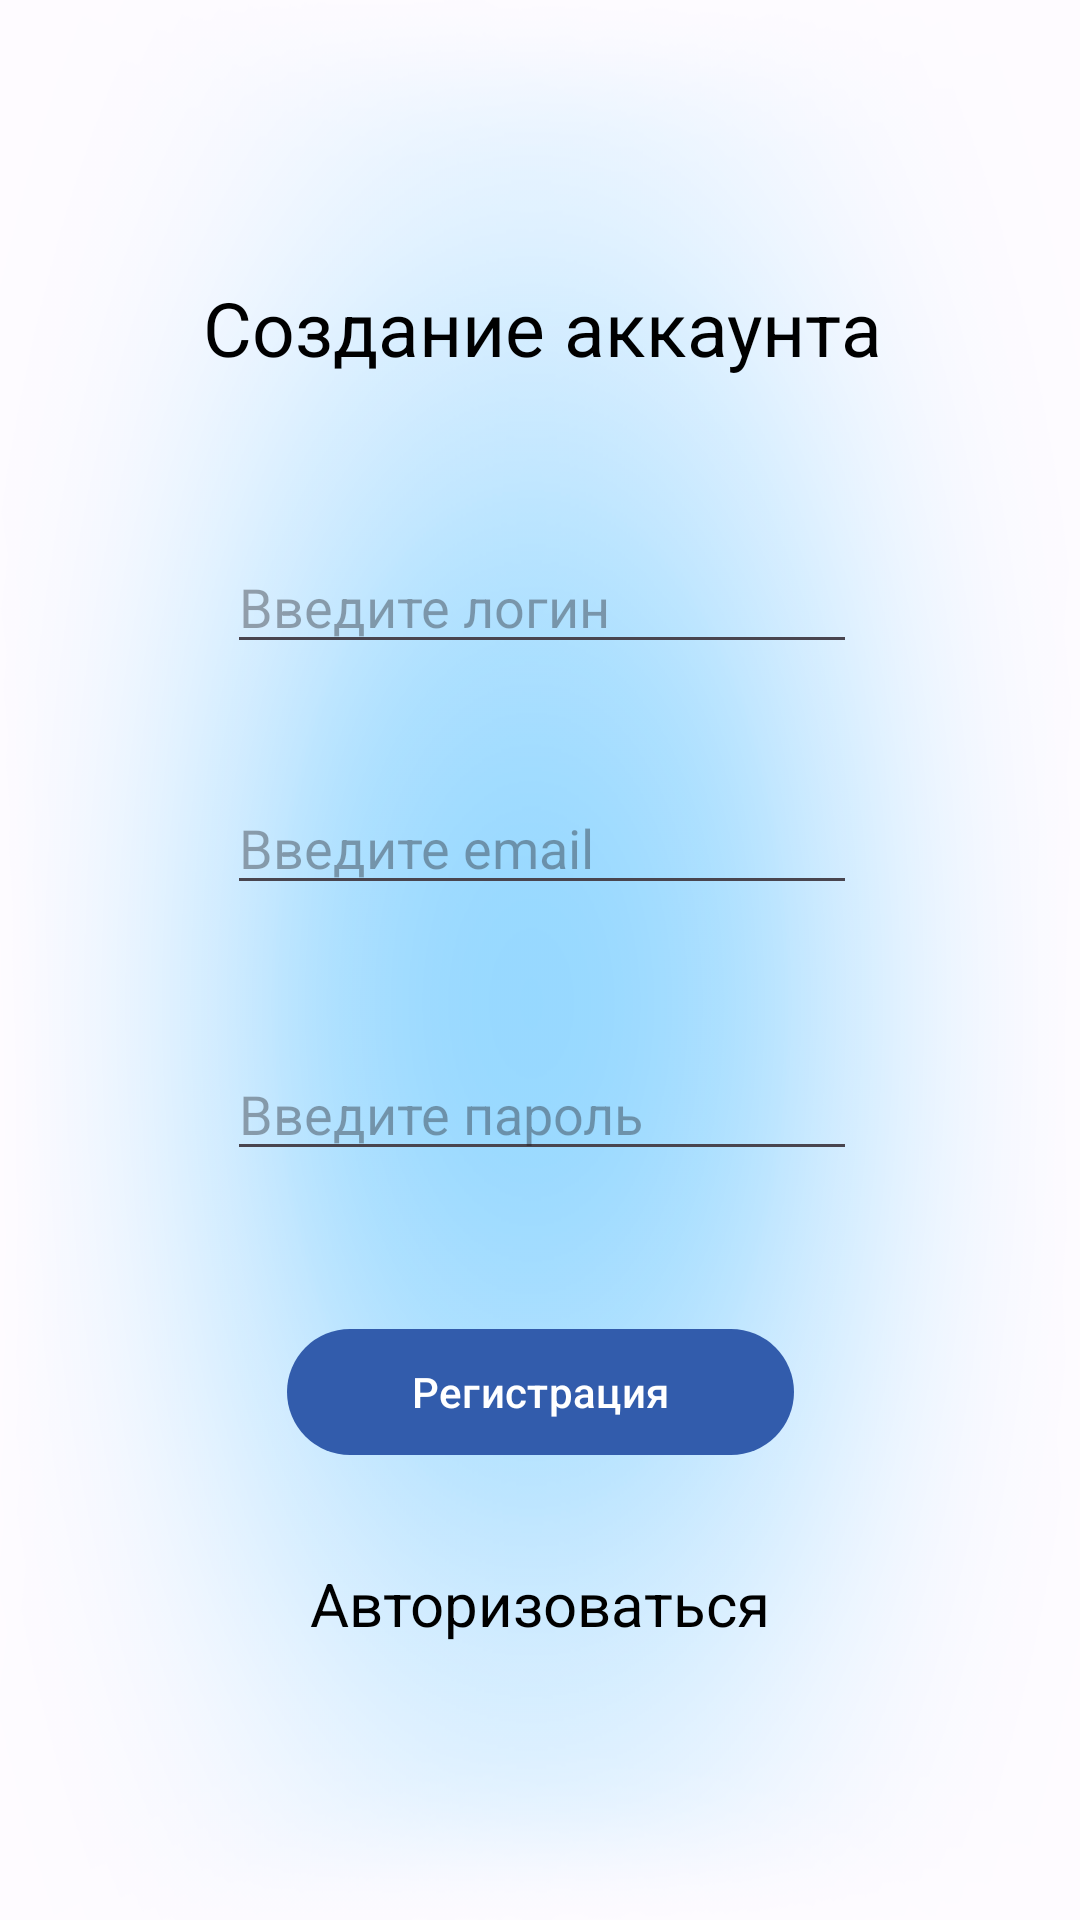

Reconstruct the res/layout file that produces this screen, plus the resources it refers to.
<!-- AndroidManifest.xml: application theme Theme.FitnesApp -->
<!-- res/layout/activity_registr.xml -->
<?xml version="1.0" encoding="utf-8"?>
<androidx.constraintlayout.widget.ConstraintLayout xmlns:android="http://schemas.android.com/apk/res/android"
    xmlns:app="http://schemas.android.com/apk/res-auto"
    xmlns:tools="http://schemas.android.com/tools"
    android:id="@+id/main"
    android:layout_width="match_parent"
    android:layout_height="match_parent"
    tools:context=".Registr"
    android:background="@drawable/background1">

    <TextView
        android:layout_width="wrap_content"
        android:layout_height="wrap_content"
        android:textColor="@color/black"
        android:gravity="center"
        android:text="Создание аккаунта"
        android:textSize="25dp"
        app:layout_constraintBottom_toTopOf="@+id/user_login"
        app:layout_constraintEnd_toEndOf="@+id/user_login"
        app:layout_constraintStart_toStartOf="@+id/user_login"
        app:layout_constraintTop_toTopOf="parent"
        app:layout_constraintVertical_bias="0.632" />

    <Button
        android:id="@+id/button_reg"
        android:layout_width="169dp"
        android:layout_height="50dp"
        android:gravity="center"
        android:text="Регистрация"
        app:layout_constraintBottom_toBottomOf="parent"
        app:layout_constraintEnd_toEndOf="parent"
        app:layout_constraintStart_toStartOf="parent"
        app:layout_constraintTop_toTopOf="parent"
        app:layout_constraintVertical_bias="0.744" />

    <EditText
        android:id="@+id/user_login"
        android:textColor="@color/black"
        android:layout_width="wrap_content"
        android:layout_height="wrap_content"
        android:layout_marginBottom="15dp"
        android:ems="10"
        android:hint="Введите логин"
        android:inputType="text"
        app:layout_constraintBottom_toTopOf="@+id/user_email"
        app:layout_constraintEnd_toEndOf="@+id/user_email"
        app:layout_constraintHorizontal_bias="0.0"
        app:layout_constraintStart_toStartOf="@+id/user_email"
        app:layout_constraintTop_toTopOf="parent"
        app:layout_constraintVertical_bias="0.882" />

    <EditText
        android:id="@+id/user_email"
        android:textColor="@color/black"
        android:layout_width="wrap_content"
        android:layout_height="wrap_content"
        android:layout_marginBottom="15dp"
        android:ems="10"
        android:hint="Введите email"
        android:inputType="textEmailAddress"
        app:layout_constraintBottom_toTopOf="@+id/user_pass"
        app:layout_constraintEnd_toEndOf="@+id/user_pass"
        app:layout_constraintHorizontal_bias="0.0"
        app:layout_constraintStart_toStartOf="@+id/user_pass"
        app:layout_constraintTop_toTopOf="parent"
        app:layout_constraintVertical_bias="0.89" />

    <EditText
        android:id="@+id/user_pass"
        android:textColor="@color/black"
        android:layout_width="wrap_content"
        android:layout_height="wrap_content"
        android:ems="10"
        android:hint="Введите пароль"
        android:inputType="textPassword"
        app:layout_constraintBottom_toTopOf="@+id/button_reg"
        app:layout_constraintEnd_toEndOf="@+id/button_reg"
        app:layout_constraintHorizontal_bias="0.495"
        app:layout_constraintStart_toStartOf="@+id/button_reg"
        app:layout_constraintTop_toTopOf="parent"
        app:layout_constraintVertical_bias="0.878" />

    <TextView
        android:id="@+id/link_to_auth"
        android:textColor="@color/black"
        android:layout_width="wrap_content"
        android:layout_height="wrap_content"
        android:text="Авторизоваться"
        android:textSize="20dp"
        app:layout_constraintBottom_toBottomOf="parent"
        app:layout_constraintEnd_toEndOf="parent"
        app:layout_constraintStart_toStartOf="parent"
        app:layout_constraintTop_toBottomOf="@+id/button_reg"
        app:layout_constraintVertical_bias="0.258" />
</androidx.constraintlayout.widget.ConstraintLayout>
<!-- resources referenced by this layout -->
<resources>
  <color name="black">#FF000000</color>
  <!-- drawable background1: png bitmap (drawable, 94989 bytes) -->
  <style name="Theme.FitnesApp" parent="Base.Theme.FitnesApp" />
  <style name="Base.Theme.FitnesApp" parent="Theme.Material3.DayNight.NoActionBar">
          <item name="colorPrimary">@color/md_theme_light_primary</item>
          <item name="colorOnPrimary">@color/md_theme_light_onPrimary</item>
          <item name="colorPrimaryContainer">@color/md_theme_light_primaryContainer</item>
          <item name="colorOnPrimaryContainer">@color/md_theme_light_onPrimaryContainer</item>
          <item name="colorSecondary">@color/md_theme_light_secondary</item>
          <item name="colorOnSecondary">@color/md_theme_light_onSecondary</item>
          <item name="colorSecondaryContainer">@color/md_theme_light_secondaryContainer</item>
          <item name="colorOnSecondaryContainer">@color/md_theme_light_onSecondaryContainer</item>
          <item name="colorTertiary">@color/md_theme_light_tertiary</item>
          <item name="colorOnTertiary">@color/md_theme_light_onTertiary</item>
          <item name="colorTertiaryContainer">@color/md_theme_light_tertiaryContainer</item>
          <item name="colorOnTertiaryContainer">@color/md_theme_light_onTertiaryContainer</item>
          <item name="colorError">@color/md_theme_light_error</item>
          <item name="colorErrorContainer">@color/md_theme_light_errorContainer</item>
          <item name="colorOnError">@color/md_theme_light_onError</item>
          <item name="colorOnErrorContainer">@color/md_theme_light_onErrorContainer</item>
          <item name="android:colorBackground">@color/md_theme_light_background</item>
          <item name="colorOnBackground">@color/md_theme_light_onBackground</item>
          <item name="colorSurface">@color/md_theme_light_surface</item>
          <item name="colorOnSurface">@color/md_theme_light_onSurface</item>
          <item name="colorSurfaceVariant">@color/md_theme_light_surfaceVariant</item>
          <item name="colorOnSurfaceVariant">@color/md_theme_light_onSurfaceVariant</item>
          <item name="colorOutline">@color/md_theme_light_outline</item>
          <item name="colorOnSurfaceInverse">@color/md_theme_light_inverseOnSurface</item>
          <item name="colorSurfaceInverse">@color/md_theme_light_inverseSurface</item>
          <item name="colorPrimaryInverse">@color/md_theme_light_inversePrimary</item>
      </style>
  <color name="md_theme_light_primary">#325CAC</color>
  <color name="md_theme_light_onPrimary">#FFFFFF</color>
  <color name="md_theme_light_primaryContainer">#D9E2FF</color>
  <color name="md_theme_light_onPrimaryContainer">#001944</color>
  <color name="md_theme_light_secondary">#2C6C1C</color>
  <color name="md_theme_light_onSecondary">#FFFFFF</color>
  <color name="md_theme_light_secondaryContainer">#ADF594</color>
  <color name="md_theme_light_onSecondaryContainer">#022100</color>
  <color name="md_theme_light_tertiary">#6A33E7</color>
  <color name="md_theme_light_onTertiary">#FFFFFF</color>
  <color name="md_theme_light_tertiaryContainer">#E8DDFF</color>
  <color name="md_theme_light_onTertiaryContainer">#21005E</color>
  <color name="md_theme_light_error">#BA1A1A</color>
  <color name="md_theme_light_errorContainer">#FFDAD6</color>
  <color name="md_theme_light_onError">#FFFFFF</color>
  <color name="md_theme_light_onErrorContainer">#410002</color>
  <color name="md_theme_light_background">#FEFBFF</color>
  <color name="md_theme_light_onBackground">#001849</color>
  <color name="md_theme_light_surface">#FEFBFF</color>
  <color name="md_theme_light_onSurface">#001849</color>
  <color name="md_theme_light_surfaceVariant">#E1E2EC</color>
  <color name="md_theme_light_onSurfaceVariant">#44464F</color>
  <color name="md_theme_light_outline">#757780</color>
  <color name="md_theme_light_inverseOnSurface">#EEF0FF</color>
  <color name="md_theme_light_inverseSurface">#002B75</color>
  <color name="md_theme_light_inversePrimary">#AFC6FF</color>
</resources>
